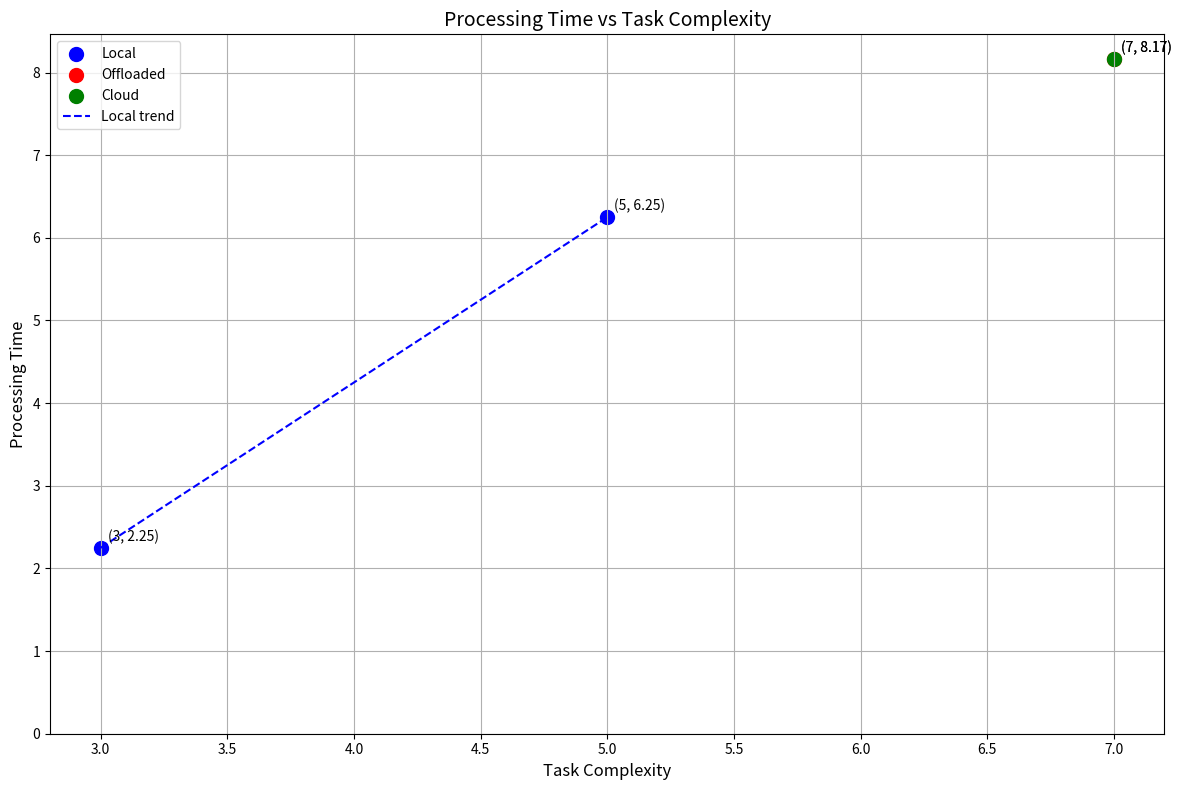

Generate this figure with matplotlib:
import pandas as pd
import matplotlib.pyplot as plt
import numpy as np

# Recreate the DataFrame from the output
data = [
    ['EdgeServer', 0.00, 2.250000, 3, 3, 1, 'Local', 2.250000],
    ['EdgeServer', 2.25, 8.500000, 5, 5, 2, 'Local', 6.250000],
    ['EdgeServer', 8.50, 16.666667, 7, 7, 3, 'Offloaded', 8.166667],
    ['EdgeServer', 8.50, 16.666667, 7, 7, 3, 'Cloud', 8.166667]
]

df = pd.DataFrame(data, columns=['Device', 'Start Time', 'End Time', 'Duration', 'Complexity', 'Priority', 'Type',
                                 'Processing Time'])

plt.figure(figsize=(12, 8))

colors = {'Local': 'blue', 'Offloaded': 'red', 'Cloud': 'green'}

for task_type in df['Type'].unique():
    data = df[df['Type'] == task_type]
    plt.scatter(data['Complexity'], data['Processing Time'], label=task_type, color=colors[task_type], s=100)

    for i, row in data.iterrows():
        plt.annotate(f"({row['Complexity']}, {row['Processing Time']:.2f})",
                     (row['Complexity'], row['Processing Time']),
                     xytext=(5, 5), textcoords='offset points')

# Add trend line for local processing
local_data = df[df['Type'] == 'Local']
z = np.polyfit(local_data['Complexity'], local_data['Processing Time'], 1)
p = np.poly1d(z)
plt.plot(local_data['Complexity'], p(local_data['Complexity']), "b--", label="Local trend")

plt.xlabel('Task Complexity', fontsize=12)
plt.ylabel('Processing Time', fontsize=12)
plt.title('Processing Time vs Task Complexity', fontsize=14)
plt.legend(fontsize=10)
plt.grid(True)
plt.ylim(bottom=0)  # Start y-axis from 0

plt.tight_layout()
plt.savefig('improved_processing_time_vs_complexity.png', dpi=300)
plt.close()

print("Improved plot has been saved as 'improved_processing_time_vs_complexity.png'")
